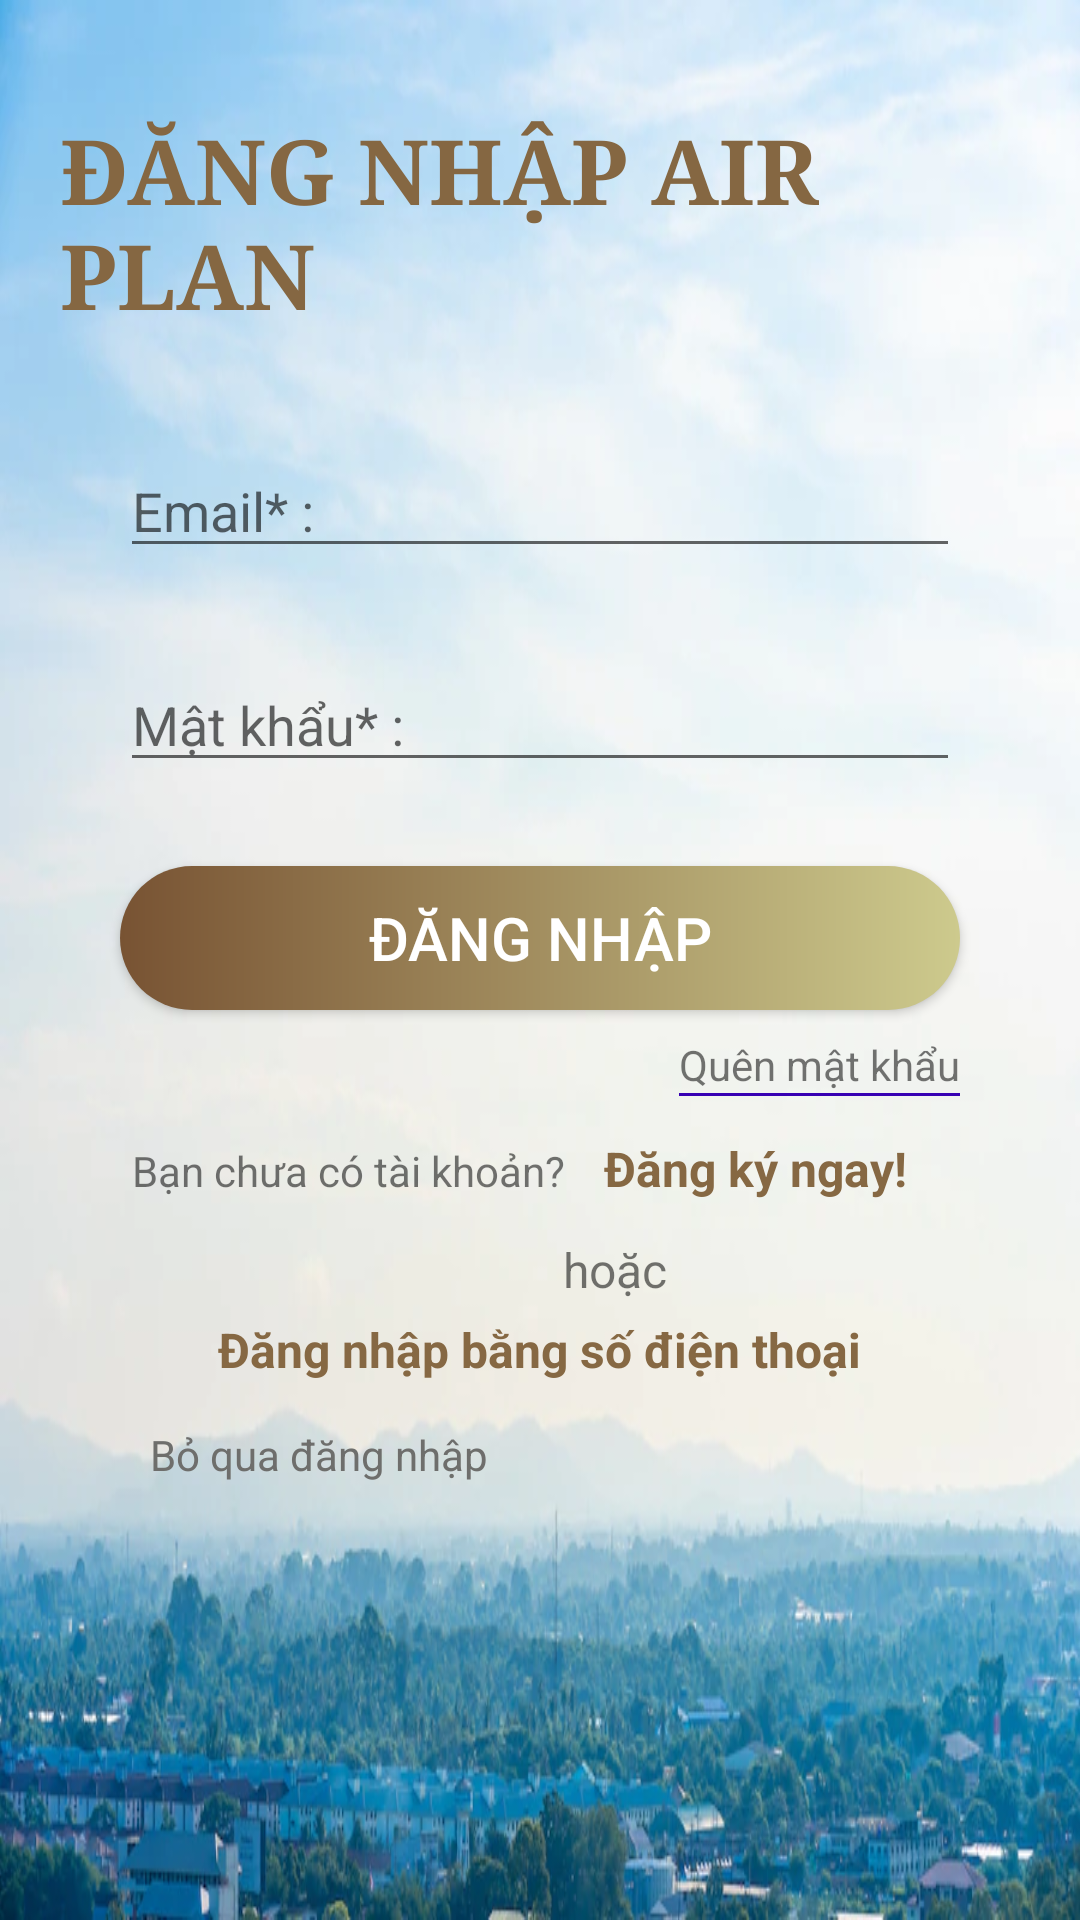

This screen was rendered from an Android layout file. Write that file and the resources it references.
<!-- AndroidManifest.xml: application theme Theme.AppDatVeMayBay -->
<!-- res/layout/activity_signin.xml -->
<?xml version="1.0" encoding="utf-8"?>
<androidx.constraintlayout.widget.ConstraintLayout xmlns:android="http://schemas.android.com/apk/res/android"
    xmlns:app="http://schemas.android.com/apk/res-auto"
    xmlns:tools="http://schemas.android.com/tools"
    android:layout_width="match_parent"
    android:layout_height="match_parent"
    android:padding="20dp"
    tools:context=".SigninActivity"
    android:background="@drawable/whitesky">

    <TextView
        android:id="@+id/textView2"
        android:layout_width="wrap_content"
        android:layout_height="wrap_content"
        android:layout_marginBottom="28dp"
        android:fontFamily="serif"
        android:text="ĐĂNG NHẬP AIR PLAN"
        android:textColor="#856742"
        android:textSize="30sp"
        android:textStyle="bold"
        app:layout_constraintBottom_toTopOf="@+id/etEmail"
        app:layout_constraintEnd_toEndOf="parent"
        app:layout_constraintStart_toStartOf="parent"
        app:layout_constraintTop_toTopOf="parent"
        app:layout_constraintVertical_bias="0.669" />

    <EditText
        android:id="@+id/etEmail"
        android:layout_width="0dp"
        android:layout_height="wrap_content"
        android:layout_marginStart="20dp"
        android:layout_marginTop="128dp"
        android:layout_marginEnd="20dp"
        android:ems="10"
        android:hint="Email* : "
        android:inputType="textEmailAddress"
        android:selectAllOnFocus="true"
        android:textColor="#000000"
        app:layout_constraintEnd_toEndOf="parent"
        app:layout_constraintStart_toStartOf="parent"
        app:layout_constraintTop_toTopOf="parent" />

    <EditText
        android:id="@+id/etPass"
        android:layout_width="0dp"
        android:layout_height="wrap_content"
        android:layout_marginStart="20dp"
        android:layout_marginTop="30dp"
        android:layout_marginEnd="20dp"
        android:ems="10"
        android:hint="Mật khẩu* : "
        android:inputType="textPassword"
        android:selectAllOnFocus="true"
        android:singleLine="false"
        app:layout_constraintEnd_toEndOf="parent"
        app:layout_constraintStart_toStartOf="parent"
        app:layout_constraintTop_toBottomOf="@+id/etEmail" />

    <androidx.appcompat.widget.AppCompatButton
        android:id="@+id/btnDangNhap"
        android:layout_width="0dp"
        android:layout_height="wrap_content"
        android:layout_marginTop="28dp"
        android:text="Đăng nhập"
        android:background="@drawable/retangle_button"
        android:textColor="@color/white"
        android:textSize="20dp"
        app:layout_constraintEnd_toEndOf="@+id/etPass"
        app:layout_constraintHorizontal_bias="0.0"
        app:layout_constraintStart_toStartOf="@+id/etPass"
        app:layout_constraintTop_toBottomOf="@+id/etPass" />

    <TextView
        android:id="@+id/textView3"
        android:layout_width="wrap_content"
        android:layout_height="wrap_content"
        android:layout_marginStart="4dp"
        android:layout_marginTop="44dp"
        android:text="Bạn chưa có tài khoản?"
        app:layout_constraintStart_toStartOf="@+id/btnDangNhap"
        app:layout_constraintTop_toBottomOf="@+id/btnDangNhap" />

    <TextView
        android:id="@+id/tvSignup"
        android:layout_width="wrap_content"
        android:layout_height="wrap_content"
        android:layout_marginStart="8dp"
        android:padding="5dp"
        android:text="Đăng ký ngay!"
        android:textColor="#866843"
        android:textSize="16sp"
        android:textStyle="bold"
        app:layout_constraintBottom_toBottomOf="@+id/textView3"
        app:layout_constraintStart_toEndOf="@+id/textView3"
        app:layout_constraintTop_toTopOf="@+id/textView3"
        app:layout_constraintVertical_bias="0.56" />

    <TextView
        android:id="@+id/tvSkip"
        android:layout_width="wrap_content"
        android:layout_height="wrap_content"
        android:drawableLeft="@drawable/ic_baseline_arrow_back_ios_24"
        android:drawableTint="#737473"
        android:text="Bỏ qua đăng nhập"
        android:textColor="#6E6E6C"
        app:layout_constraintBottom_toBottomOf="parent"
        app:layout_constraintEnd_toEndOf="parent"
        app:layout_constraintHorizontal_bias="0.145"
        app:layout_constraintStart_toStartOf="parent"
        app:layout_constraintTop_toBottomOf="@+id/tvLoginSDT"
        app:layout_constraintVertical_bias="0.071"
        tools:ignore="MissingConstraints" />

    <TextView
        android:id="@+id/textView20"
        android:layout_width="wrap_content"
        android:layout_height="wrap_content"
        android:text="hoặc"
        android:textSize="16sp"
        app:layout_constraintBottom_toTopOf="@+id/tvLoginSDT"
        app:layout_constraintEnd_toEndOf="@+id/tvSignup"
        app:layout_constraintHorizontal_bias="0.629"
        app:layout_constraintStart_toStartOf="@+id/textView3"
        app:layout_constraintTop_toBottomOf="@+id/textView3"
        app:layout_constraintVertical_bias="1.0"
        tools:ignore="MissingConstraints" />

    <TextView
        android:id="@+id/tvLoginSDT"
        android:layout_width="wrap_content"
        android:layout_height="wrap_content"
        android:layout_marginBottom="128dp"
        android:padding="5dp"
        android:text="Đăng nhập bằng số điện thoại"
        android:textColor="#866843"
        android:textSize="16sp"
        android:textStyle="bold"
        app:layout_constraintBottom_toBottomOf="parent"
        app:layout_constraintEnd_toEndOf="parent"
        app:layout_constraintHorizontal_bias="0.497"
        app:layout_constraintStart_toStartOf="parent"
        app:layout_constraintTop_toBottomOf="@+id/btnDangNhap"
        app:layout_constraintVertical_bias="0.787" />

    <TextView
        android:id="@+id/tvForgotPass"
        android:layout_width="wrap_content"
        android:layout_height="wrap_content"
        android:text="Quên mật khẩu"
        app:layout_constraintBottom_toTopOf="@+id/tvSignup"
        app:layout_constraintEnd_toEndOf="@+id/btnDangNhap"
        app:layout_constraintHorizontal_bias="1.0"
        app:layout_constraintStart_toStartOf="@+id/btnDangNhap"
        app:layout_constraintTop_toBottomOf="@+id/btnDangNhap"
        app:layout_constraintVertical_bias="0.473" />

    <View
        android:id="@+id/view3"
        android:layout_width="0dp"
        android:layout_height="1dp"
        android:background="@color/purple_700"
        app:layout_constraintBottom_toTopOf="@+id/tvSignup"
        app:layout_constraintEnd_toEndOf="@+id/tvForgotPass"
        app:layout_constraintHorizontal_bias="0.0"
        app:layout_constraintStart_toStartOf="@+id/tvForgotPass"
        app:layout_constraintTop_toBottomOf="@+id/tvForgotPass"
        app:layout_constraintVertical_bias="0.0" />


</androidx.constraintlayout.widget.ConstraintLayout>
<!-- resources referenced by this layout -->
<resources>
  <color name="purple_700">#FF3700B3</color>
  <color name="white">#FFFFFFFF</color>
  <!-- drawable retangle_button (drawable) -->
  <?xml version="1.0" encoding="utf-8"?>
  <shape xmlns:android="http://schemas.android.com/apk/res/android">
  
      <corners
          android:radius="100dp"
          />
      <gradient
          android:angle="0"
          android:endColor="#CDCA8D"
          android:startColor="#785333"
          android:type="linear"
          />
  
  
  </shape>
  <!-- drawable whitesky: webp bitmap (drawable-v24, 55704 bytes) -->
  <style name="Theme.AppDatVeMayBay" parent="Theme.MaterialComponents.DayNight.NoActionBar">
          
          <item name="colorPrimary">@color/teal_200</item>
          <item name="colorPrimaryVariant">@color/purple_700</item>
          <item name="colorOnPrimary">@color/white</item>
          
          <item name="colorSecondary">#03DAC5</item>
          <item name="colorSecondaryVariant">@color/teal_700</item>
          <item name="colorOnSecondary">@color/black</item>
          
          <item name="android:statusBarColor" tools:targetApi="l">#B30039</item>
          
      </style>
  <color name="teal_200">#C903DAC5</color>
  <color name="teal_700">#FF018786</color>
  <color name="black">#FF000000</color>
</resources>
